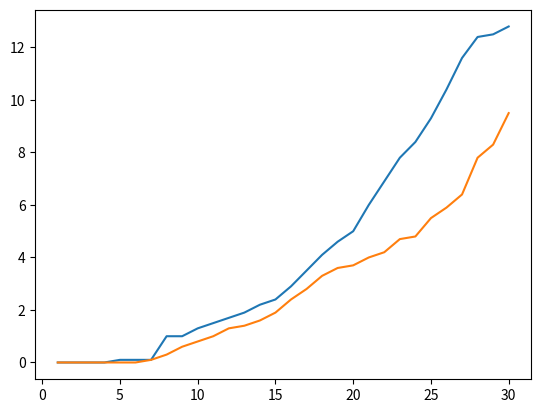

This chart was generated by the following Python code: (Note: this script raises an exception after producing the figure.)
import matplotlib.pyplot as plt

x1 = [1,2,3,4,5,6,7,8,9,10,11,12,13,14,15,16,17,18,19,20,21,22,23,24,25,26,27,28,29,30]
y1 = [0.0,0.0,0.0,0.0,0.1,0.1,0.1,1.0,1.0,1.3,1.5,1.7,1.9,2.2,2.4,2.9,3.5,4.1,4.6,5.0,6.0,6.9,7.8,8.4,9.3,10.4,11.6,12.4,12.5,12.8]

x2 = [1,2,3,4,5,6,7,8,9,10,11,12,13,14,15,16,17,18,19,20,21,22,23,24,25,26,27,28,29,30]
y2 = [0.0,0.0,0.0,0.0,0.0,0.0,0.1,0.3,0.6,0.8,1.0,1.3,1.4,1.6,1.9,2.4,2.8,3.3,3.6,3.7,4.0,4.2,4.7,4.8,5.5,5.9,6.4,7.8,8.3,9.5]

x2 = [1,2,3,4,5,6,7,8,9,10,11,12,13,14,15,16,17,18,19,20,21,22,23,24,25,26,27,28,29,30]
y2 = [0.0,0.0,0.0,0.0,0.0,0.0,0.1,0.3,0.6,0.8,1.0,1.3,1.4,1.6,1.9,2.4,2.8,3.3,3.6,3.7,4.0,4.2,4.7,4.8,5.5,5.9,6.4,7.8,8.3,9.5]

plt.plot(x1,y1,label='p')  #ระบุ label สำหรับ legend ได้
plt.plot(x2,y2,label='j') # plot กราฟ series ที่สอง
plt.plot(x3,y3,label='l') # plot กราฟ series ที่สอง
plt.xlabel('day') #ชื่อแกน x
plt.ylabel('hight') #ชื่อแกน y
plt.title('ChartTitle1\nChartTitle2') #ชื่อกราฟ ขึ้นบรรทัดใหม่ได้ด้วย \n
plt.legend()  #แสดง Legend
plt.show()  #บรรทัดนี้ใน colab ใส่ก็ได้ ไม่ใส่ก็ได้